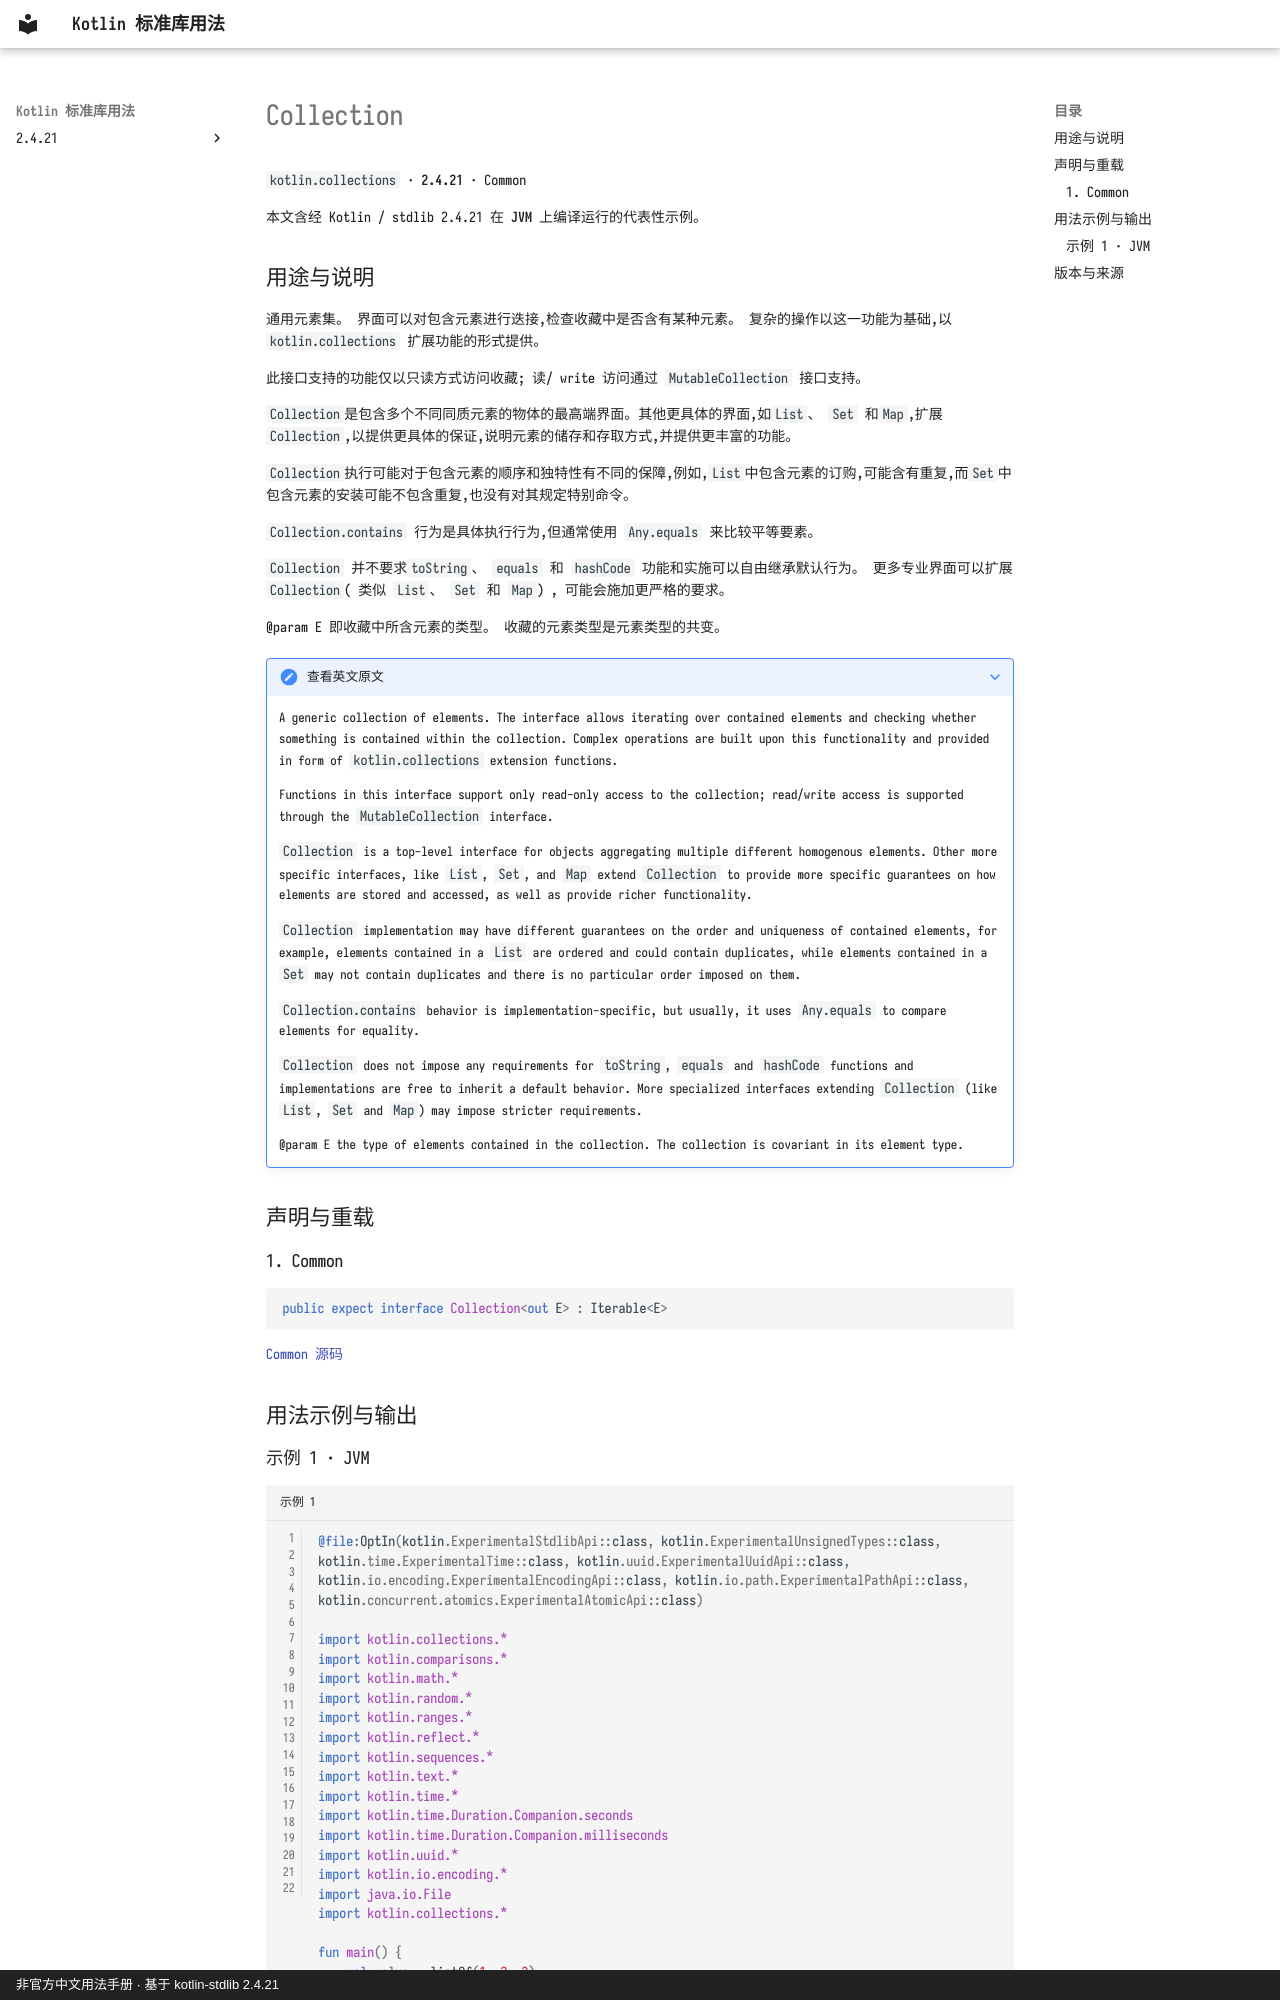

repository: oooooooko/kotlin-stdlib-docs · page: zh/api/kotlin.collections/collection--7b790708/index.html · generator: mkdocs · copyright: 非官方中文用法手册 · 基于 kotlin-stdlib 2.4.21

# Collection

`kotlin.collections` · **2.4.21** · Common

本文含经 Kotlin / stdlib 2.4.21 在 **JVM** 上编译运行的代表性示例。

## 用途与说明

通用元素集。 界面可以对包含元素进行迭接,检查收藏中是否含有某种元素。 复杂的操作以这一功能为基础,以 `kotlin.collections` 扩展功能的形式提供。

此接口支持的功能仅以只读方式访问收藏; 读/ write 访问通过 `MutableCollection` 接口支持。

`Collection`是包含多个不同同质元素的物体的最高端界面。其他更具体的界面,如`List`、 `Set` 和`Map`,扩展`Collection`,以提供更具体的保证,说明元素的储存和存取方式,并提供更丰富的功能。

`Collection`执行可能对于包含元素的顺序和独特性有不同的保障,例如,`List`中包含元素的订购,可能含有重复,而`Set`中包含元素的安装可能不包含重复,也没有对其规定特别命令。

`Collection.contains` 行为是具体执行行为,但通常使用 `Any.equals` 来比较平等要素。

`Collection` 并不要求`toString`、 `equals` 和 `hashCode` 功能和实施可以自由继承默认行为。 更多专业界面可以扩展`Collection`( 类似 `List`、 `Set` 和 `Map`) , 可能会施加更严格的要求。

@param E 即收藏中所含元素的类型。 收藏的元素类型是元素类型的共变。

??? note "查看英文原文"

    A generic collection of elements. The interface allows iterating over contained elements
    and checking whether something is contained within the collection. Complex operations are built upon this
    functionality and provided in form of `kotlin.collections` extension functions.
    
    Functions in this interface support only read-only access to the collection;
    read/write access is supported through the `MutableCollection` interface.
    
    `Collection` is a top-level interface for objects aggregating multiple different homogenous elements. Other more specific interfaces,
    like `List`, `Set`, and `Map` extend `Collection` to provide more specific guarantees on how elements are stored and accessed, as well
    as provide richer functionality.
    
    `Collection` implementation may have different guarantees on the order and uniqueness of contained elements,
    for example, elements contained in a `List` are ordered and could contain duplicates, while elements contained in
    a `Set` may not contain duplicates and there is no particular order imposed on them.
    
    `Collection.contains` behavior is implementation-specific, but usually, it uses `Any.equals` to compare elements
    for equality.
    
    `Collection` does not impose any requirements for `toString`, `equals` and `hashCode` functions
    and implementations are free to inherit a default behavior.
    More specialized interfaces extending `Collection` (like `List`, `Set` and `Map`) may impose stricter requirements.
    
    @param E the type of elements contained in the collection. The collection is covariant in its element type.

## 声明与重载

### 1. Common

```kotlin
public expect interface Collection<out E> : Iterable<E>
```

[Common 源码](https://github.com/JetBrains/kotlin/blob/v2.4.21/libraries/stdlib/src/kotlin/Collections.kt#L33)

## 用法示例与输出
